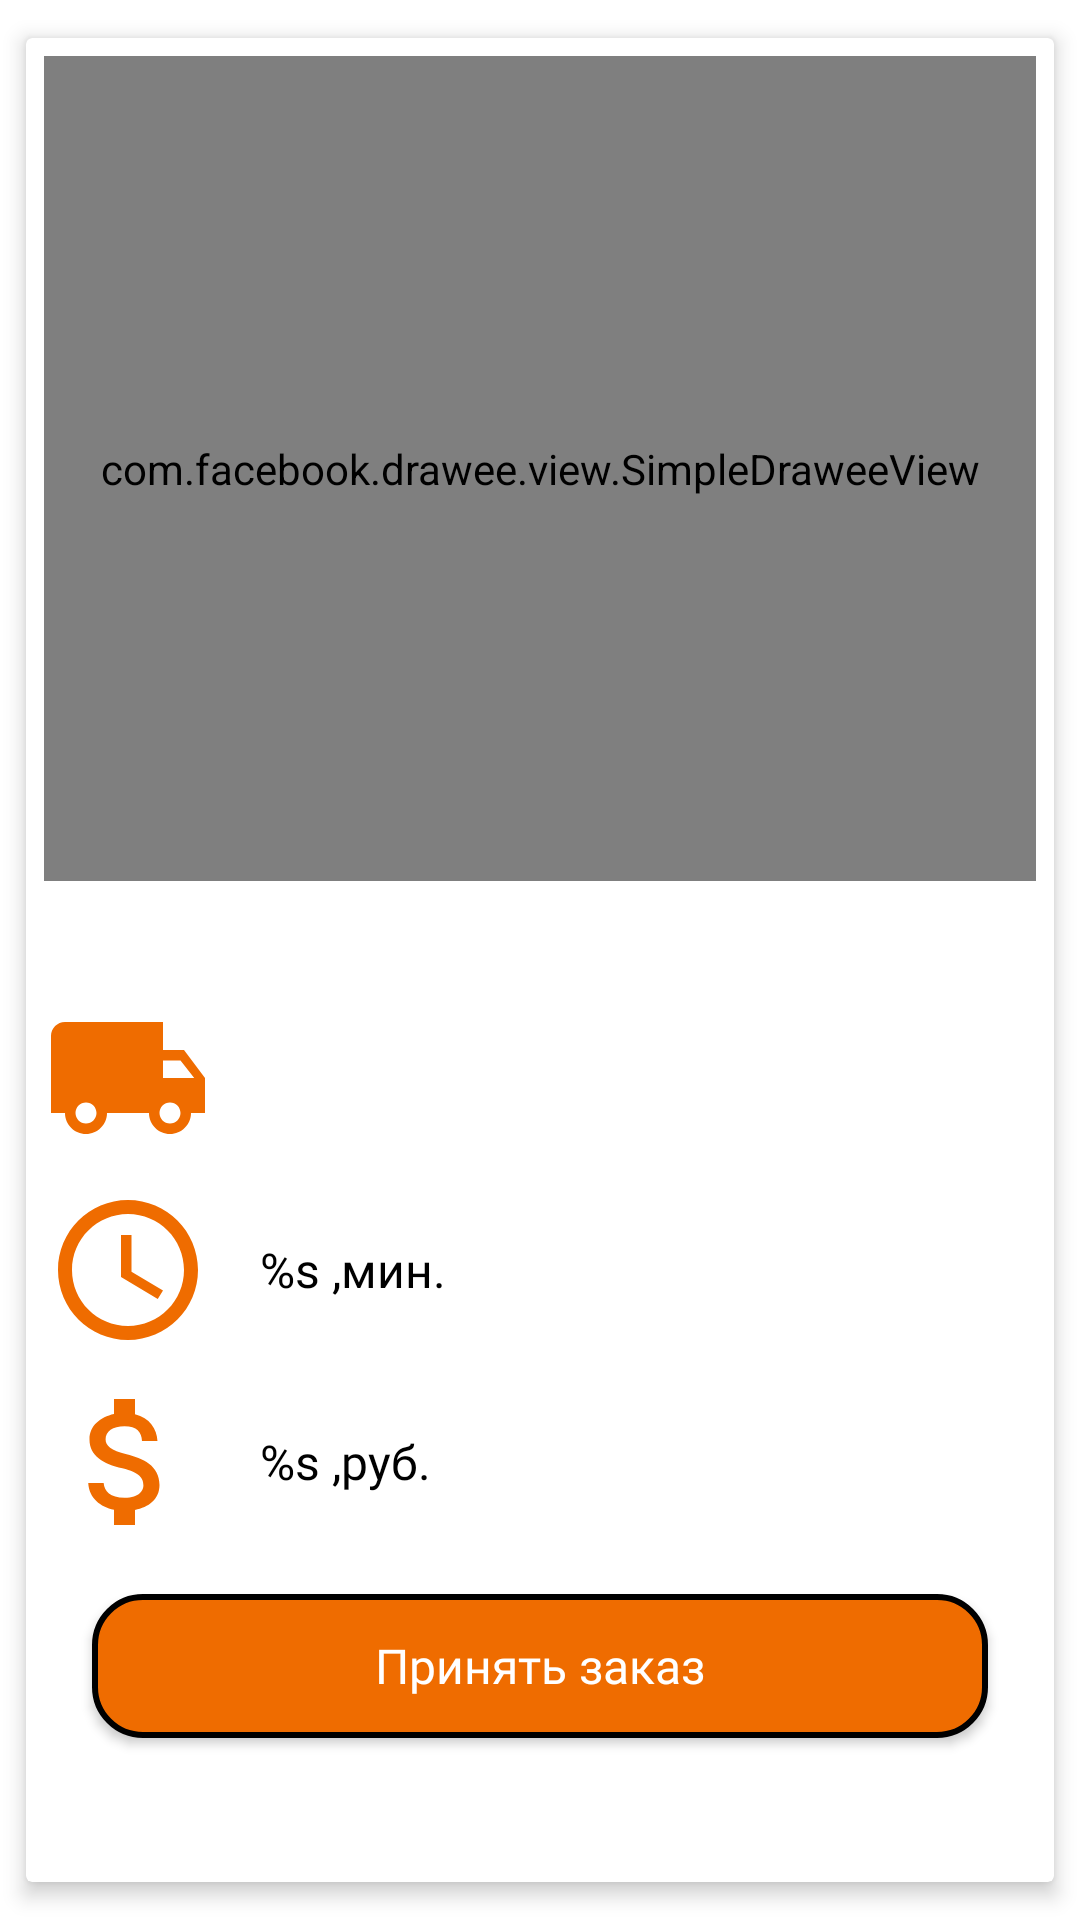

Reconstruct the res/layout file that produces this screen, plus the resources it refers to.
<!-- AndroidManifest.xml: application theme AppTheme -->
<!-- res/layout/fragment_order.xml -->
<ScrollView
        xmlns:android="http://schemas.android.com/apk/res/android"
        xmlns:app="http://schemas.android.com/apk/res-auto"
        xmlns:tools="http://schemas.android.com/tools"
        android:layout_width="match_parent"
        android:layout_height="match_parent"
        app:layout_scrollFlags="scroll"
        android:fillViewport="true"
        android:fadeScrollbars="false"
        android:scrollbars="vertical">

    <androidx.cardview.widget.CardView
            android:id="@+id/card"
            android:orientation="vertical"
            android:layout_width="match_parent"
            android:layout_height="wrap_content"
            app:cardElevation="4dp"
            app:cardMaxElevation="8dp"
            app:cardPreventCornerOverlap="true"
            app:cardCornerRadius="2dp"
            app:cardUseCompatPadding="true">

        <androidx.constraintlayout.widget.ConstraintLayout
                android:padding="6dp"
                android:scrollbars="vertical"
                android:layout_width="match_parent"
                android:layout_height="match_parent">

            <com.facebook.drawee.view.SimpleDraweeView
                    android:id="@+id/orderImageView"
                    android:layout_width="match_parent"
                    android:layout_height="275dp"
                    app:layout_constraintTop_toTopOf="parent"
                    app:layout_constraintEnd_toEndOf="parent"
                    app:layout_constraintStart_toStartOf="parent"/>

            <androidx.appcompat.widget.AppCompatTextView
                    android:id="@+id/descriptionTextView"
                    style="@style/BaseTextStyle"
                    android:layout_width="match_parent"
                    android:layout_height="wrap_content"
                    android:singleLine="false"
                    android:layout_marginTop="8dp"
                    app:layout_constraintStart_toStartOf="parent"
                    app:layout_constraintTop_toBottomOf="@+id/orderImageView"/>

            <androidx.appcompat.widget.AppCompatImageView
                    android:id="@+id/addressImageView"
                    android:layout_width="56dp"
                    android:layout_height="56dp"
                    android:layout_marginTop="8dp"
                    app:srcCompat="@drawable/ic_local_shipping"
                    app:layout_constraintTop_toBottomOf="@+id/descriptionTextView"
                    app:layout_constraintStart_toStartOf="parent"/>

            <androidx.appcompat.widget.AppCompatTextView
                    android:id="@+id/addressTextView"
                    style="@style/BaseTextStyle"
                    android:layout_width="0dp"
                    android:layout_height="56dp"
                    android:singleLine="false"
                    android:layout_marginTop="8dp"
                    android:layout_marginStart="16dp"
                    android:layout_marginEnd="8dp"
                    android:gravity="start|center"
                    app:layout_constraintStart_toEndOf="@+id/addressImageView"
                    app:layout_constraintEnd_toEndOf="parent"
                    app:layout_constraintTop_toBottomOf="@+id/descriptionTextView"/>

            <androidx.appcompat.widget.AppCompatImageView
                    android:id="@+id/timeImageView"
                    android:layout_width="56dp"
                    android:layout_height="56dp"
                    android:layout_marginTop="8dp"
                    app:srcCompat="@drawable/ic_access_time"
                    app:layout_constraintTop_toBottomOf="@+id/addressImageView"
                    app:layout_constraintStart_toStartOf="parent"/>

            <androidx.appcompat.widget.AppCompatTextView
                    android:id="@+id/timeTextView"
                    style="@style/BaseTextStyle"
                    android:layout_width="0dp"
                    android:layout_height="56dp"
                    android:singleLine="false"
                    android:layout_marginTop="8dp"
                    android:layout_marginStart="16dp"
                    android:layout_marginEnd="8dp"
                    android:gravity="start|center"
                    android:text="@string/time_order"
                    tools:text="25 мин"
                    app:layout_constraintStart_toEndOf="@+id/timeImageView"
                    app:layout_constraintEnd_toEndOf="parent"
                    app:layout_constraintTop_toBottomOf="@+id/addressImageView"/>

            <androidx.appcompat.widget.AppCompatImageView
                    android:id="@+id/priceImageView"
                    android:layout_width="56dp"
                    android:layout_height="56dp"
                    android:layout_marginTop="8dp"
                    app:srcCompat="@drawable/ic_attach_money"
                    app:layout_constraintTop_toBottomOf="@+id/timeImageView"
                    app:layout_constraintStart_toStartOf="parent"/>

            <androidx.appcompat.widget.AppCompatTextView
                    android:id="@+id/priceTextView"
                    style="@style/BaseTextStyle"
                    android:layout_width="0dp"
                    android:layout_height="56dp"
                    android:singleLine="false"
                    android:layout_marginTop="8dp"
                    android:layout_marginStart="16dp"
                    android:layout_marginEnd="8dp"
                    android:gravity="start|center"
                    android:text="@string/price_order"
                    tools:text="12 786 руб"
                    app:layout_constraintStart_toEndOf="@+id/priceImageView"
                    app:layout_constraintEnd_toEndOf="parent"
                    app:layout_constraintTop_toBottomOf="@+id/timeImageView"/>


            <androidx.appcompat.widget.AppCompatButton
                    android:id="@+id/acceptOrderButton"
                    android:layout_width="match_parent"
                    android:layout_height="wrap_content"
                    style="@style/BaseButtonStyle"
                    android:textAllCaps="false"
                    android:text="@string/accept_order"
                    android:background="@drawable/standart_button_selector"
                    app:layout_constraintTop_toBottomOf="@+id/priceImageView"/>

            <include layout="@layout/preloader"/>

        </androidx.constraintlayout.widget.ConstraintLayout>
    </androidx.cardview.widget.CardView>
</ScrollView>
<!-- res/layout/preloader.xml (included above) -->
<?xml version="1.0" encoding="utf-8"?>
<LinearLayout
        xmlns:android="http://schemas.android.com/apk/res/android"
        android:id="@+id/preloaderLinearLayout"
        android:layout_width="match_parent"
        android:layout_height="match_parent"
        android:orientation="vertical"
        android:gravity="center_horizontal|center_vertical"
        android:visibility="gone">
    <ProgressBar
            android:layout_width="56dp"
            android:layout_height="56dp"
            android:layout_gravity="center"
            style="?android:attr/progressBarStyle"/>
</LinearLayout>
<!-- resources referenced by this layout -->
<resources>
  <!-- drawable ic_access_time (drawable) -->
  <vector xmlns:android="http://schemas.android.com/apk/res/android"
          android:width="24dp"
          android:height="24dp"
          android:viewportWidth="24.0"
          android:viewportHeight="24.0">
      <path
          android:fillColor="#EF6C00"
          android:pathData="M11.99,2C6.47,2 2,6.48 2,12s4.47,10 9.99,10C17.52,22 22,17.52 22,12S17.52,2 11.99,2zM12,20c-4.42,0 -8,-3.58 -8,-8s3.58,-8 8,-8 8,3.58 8,8 -3.58,8 -8,8zM12.5,7H11v6l5.25,3.15 0.75,-1.23 -4.5,-2.67z"/>
  </vector>
  <!-- drawable standart_button_selector (drawable) -->
  <?xml version="1.0" encoding="utf-8"?>
  <selector xmlns:android="http://schemas.android.com/apk/res/android">
      <item android:drawable="@drawable/button_ripple" android:state_enabled="true"/>
      <item android:drawable="@color/darker_gray" android:state_enabled="false" />
  </selector>
  <string name="accept_order">Принять заказ</string>
  <string name="price_order">%s ,руб.</string>
  <string name="time_order">%s ,мин.</string>
  <style name="BaseButtonStyle">
          <item name="android:textSize">@dimen/normal_text_size</item>
          <item name="android:textColor">@color/white</item>
          <item name="android:layout_marginTop">16dp</item>
          <item name="android:layout_marginStart">16dp</item>
          <item name="android:layout_marginEnd">16dp</item>
          <item name="android:textAllCaps">false</item>
          <item name="android:fontFamily">@font/roboto_medium</item>
          <item name="android:background">@drawable/standart_button_selector</item>
      </style>
  <style name="BaseTextStyle">
          <item name="android:textSize">@dimen/normal_text_size</item>
          <item name="android:textColor">@color/black</item>
          <item name="android:lineSpacingExtra">7sp</item>
          <item name="android:singleLine">true</item>
          <item name="android:ellipsize">end</item>
          <item name="android:fontFamily">@font/roboto_regular</item>
      </style>
  <style name="AppTheme" parent="Theme.AppCompat.Light.NoActionBar">
          
          <item name="colorPrimary">@color/colorPrimary</item>
          <item name="colorPrimaryDark">@color/colorPrimaryDark</item>
          <item name="colorAccent">@color/colorAccent</item>
          <item name="android:windowBackground">@color/white</item>
          <item name="android:colorBackground">@color/white</item>
          <item name="android:windowTranslucentNavigation">true</item>
          <item name="android:fitsSystemWindows">true</item>
      </style>
  <!-- drawable button_ripple (drawable) -->
  <?xml version="1.0" encoding="utf-8"?>
  <ripple xmlns:android="http://schemas.android.com/apk/res/android"
          android:color="?android:attr/colorControlHighlight">
      <item android:id="@android:id/mask">
          <shape android:shape="rectangle">
              <solid android:color="#000000" />
              <corners android:radius="16dp" />
          </shape>
      </item>
      <item android:drawable="@drawable/button_shape" />
  </ripple>
  <color name="darker_gray">#ECEFF1</color>
  <dimen name="normal_text_size">16sp</dimen>
  <color name="white">#FFFFFF</color>
  <color name="black">#000000</color>
  <color name="colorPrimary">#EF6C00</color>
  <color name="colorPrimaryDark">#E65100</color>
  <color name="colorAccent">#FF4081</color>
  <!-- drawable button_shape (drawable) -->
  <?xml version="1.0" encoding="utf-8"?>
  <shape xmlns:android="http://schemas.android.com/apk/res/android"
         android:shape="rectangle">
      <solid android:color="@color/colorPrimary"/>
      <corners android:radius="16dp" />
      <stroke
              android:width="2dp"
              android:color="#000000" />
  </shape>
</resources>
